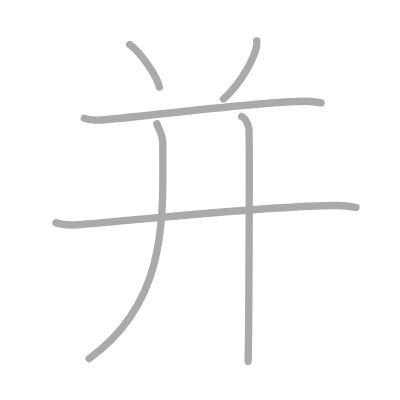
t = 0.00 s
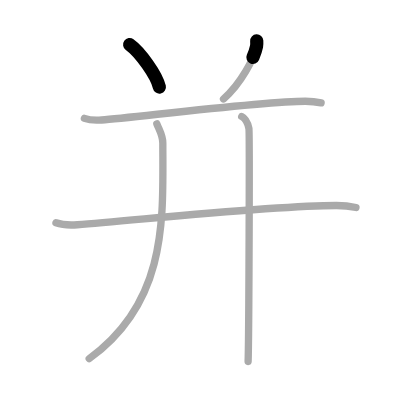
t = 1.25 s
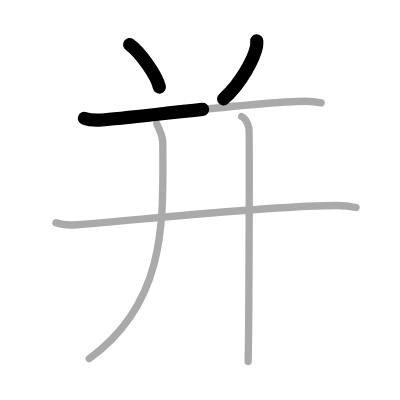
t = 2.50 s
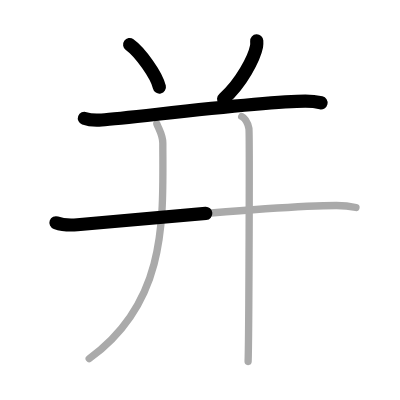
t = 3.50 s
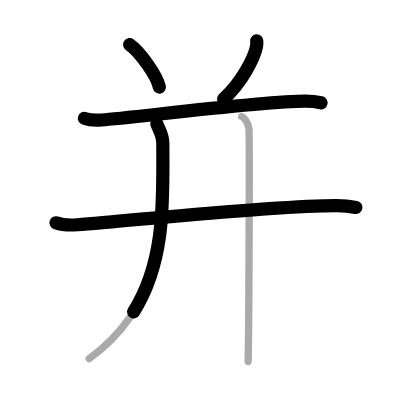
t = 4.75 s
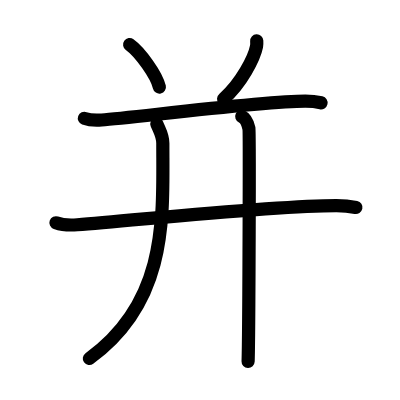
t = 6.00 s

The animated SVG that drew these frames (rendered in a browser with its animation timeline set to each time). Animation: 6 SMIL elements (animate=6); one cycle of 6.00 s.

<?xml version="1.0" standalone="no"?>
<!DOCTYPE svg PUBLIC "-//W3C//DTD SVG 1.1//EN"   "http://www.w3.org/Graphics/SVG/1.1/DTD/svg11.dtd">
<svg width="400px" height="400px"  version="1.1" xmlns="http://www.w3.org/2000/svg">
  <defs>
    <marker id="Triangle" viewBox="0 0 10 10" refX="0" refY="5" markerUnits="strokeWidth" markerWidth="3" style="stroke-opacity:0%;fill:#aaaaaa;" markerHeight="2" orient="auto">
      <path d="M 0 0 L 10 5 L 0 10 z" />
    </marker>
    
    <marker id="Arrow" viewBox="0 0 10 10" refX="5" refY="5" markerUnits="strokeWidth" markerWidth="1.8" style="stroke-opacity:0%;fill:#770000;" markerHeight="2" orient="auto">
      <path d="M 0 4 L 6 4 L 4 1 L 10 5 L 4 9 L 6 6 L 0 6 z" />
        <circle cx="5" cy="5" r="5" />
      </marker>
    
    <marker id="TriangleRed" viewBox="0 0 10 10" refX="0" refY="5" markerUnits="strokeWidth" markerWidth="3" style="stroke-opacity:0%;fill:#CC0000;" markerHeight="2" orient="auto">
      <path d="M 0 0 L 10 5 L 0 10 z" />
    </marker>
    
    <marker id="ArrowRed" viewBox="0 0 10 10" refX="5" refY="5" markerUnits="strokeWidth" markerWidth="1.8" style="stroke-opacity:0%;fill:#CC0000;" markerHeight="2" orient="auto">
      <path d="M 0 4 L 6 4 L 4 1 L 10 5 L 4 9 L 6 6 L 0 6 z" />
        <circle cx="5" cy="5" r="5" />
      </marker>
    
  </defs>
  
  <path style="fill:#ffffff; fill-opacity:100%; fill-rule:evenodd; stroke-width:0;" d="M 0 0 L 400px 0 L 400px 400px L 0 400px L 0 0" />

  <g transform="scale(3.6697247706422 3.6697247706422)">
<path style="fill:none; fill-opacity:0%; fill-rule:evenodd; stroke:#aaaaaa; stroke-opacity:100%; stroke-width: 1.5pt; stroke-linejoin:round; stroke-linecap:round;" d="M35.33 12.14c2.86 2.04 7.39 8.4 8.1 11.58"></path>
<path style="fill:none; fill-opacity:0%; fill-rule:evenodd; stroke:#aaaaaa; stroke-opacity:100%; stroke-width: 1.5pt; stroke-linejoin:round; stroke-linecap:round;" d="M69.96 11.14c0.02 0.37 0.05 0.96-0.05 1.5c-0.62 3.16-4.16 10.09-9 14.33"></path>
<path style="fill:none; fill-opacity:0%; fill-rule:evenodd; stroke:#aaaaaa; stroke-opacity:100%; stroke-width: 1.5pt; stroke-linejoin:round; stroke-linecap:round;" d="M23 32.25c1.22 0.45 3.47 0.54 4.69 0.45c9.06-0.7 43.88-5.12 55.52-5.12c2.04 0 3.27 0.21 4.29 0.44"></path>
<path style="fill:none; fill-opacity:0%; fill-rule:evenodd; stroke:#aaaaaa; stroke-opacity:100%; stroke-width: 1.5pt; stroke-linejoin:round; stroke-linecap:round;" d="M15.25 60.7c1.52 0.54 4.3 0.66 5.82 0.54C37.5 60 74.25 56 91.69 56.01c2.53 0 4.05 0.26 5.31 0.53"></path>
<path style="fill:none; fill-opacity:0%; fill-rule:evenodd; stroke:#aaaaaa; stroke-opacity:100%; stroke-width: 1.5pt; stroke-linejoin:round; stroke-linecap:round;" d="M42.74 33.75c0.67 1.74 1.63 3.11 1.63 5.28C44.36 58.88 46 82 24.31 97.72"></path>
<path style="fill:none; fill-opacity:0%; fill-rule:evenodd; stroke:#aaaaaa; stroke-opacity:100%; stroke-width: 1.5pt; stroke-linejoin:round; stroke-linecap:round;" d="M65.87 31.75c1.09 0.5 1.74 2.25 1.96 3.25c0.22 1 0 57.25-0.22 63.5"></path>

<path style="fill:none; fill-opacity:0%; fill-rule:evenodd; stroke:#000000; stroke-opacity:100%; stroke-width: 2.7pt; stroke-linejoin:round; stroke-linecap:round;" d="M35.33 12.14c2.86 2.04 7.39 8.4 8.1 11.58" pathLength="100" stroke-dashoffset="100" stroke-dasharray="100 105"><animate id="dashAnim1" attributeName="stroke-dashoffset" from="100" to="0" dur="1s" calcMode="linear" fill="freeze"/></path>
<path style="fill:none; fill-opacity:0%; fill-rule:evenodd; stroke:#000000; stroke-opacity:100%; stroke-width: 2.7pt; stroke-linejoin:round; stroke-linecap:round;" d="M69.96 11.14c0.02 0.37 0.05 0.96-0.05 1.5c-0.62 3.16-4.16 10.09-9 14.33" pathLength="100" stroke-dashoffset="100" stroke-dasharray="100 105"><animate id="dashAnim2" attributeName="stroke-dashoffset" from="100" to="0" dur="1s" calcMode="linear" begin="dashAnim1.end" fill="freeze"/></path>
<path style="fill:none; fill-opacity:0%; fill-rule:evenodd; stroke:#000000; stroke-opacity:100%; stroke-width: 2.7pt; stroke-linejoin:round; stroke-linecap:round;" d="M23 32.25c1.22 0.45 3.47 0.54 4.69 0.45c9.06-0.7 43.88-5.12 55.52-5.12c2.04 0 3.27 0.21 4.29 0.44" pathLength="100" stroke-dashoffset="100" stroke-dasharray="100 105"><animate id="dashAnim3" attributeName="stroke-dashoffset" from="100" to="0" dur="1s" calcMode="linear" begin="dashAnim2.end" fill="freeze"/></path>
<path style="fill:none; fill-opacity:0%; fill-rule:evenodd; stroke:#000000; stroke-opacity:100%; stroke-width: 2.7pt; stroke-linejoin:round; stroke-linecap:round;" d="M15.25 60.7c1.52 0.54 4.3 0.66 5.82 0.54C37.5 60 74.25 56 91.69 56.01c2.53 0 4.05 0.26 5.31 0.53" pathLength="100" stroke-dashoffset="100" stroke-dasharray="100 105"><animate id="dashAnim4" attributeName="stroke-dashoffset" from="100" to="0" dur="1s" calcMode="linear" begin="dashAnim3.end" fill="freeze"/></path>
<path style="fill:none; fill-opacity:0%; fill-rule:evenodd; stroke:#000000; stroke-opacity:100%; stroke-width: 2.7pt; stroke-linejoin:round; stroke-linecap:round;" d="M42.74 33.75c0.67 1.74 1.63 3.11 1.63 5.28C44.36 58.88 46 82 24.31 97.72" pathLength="100" stroke-dashoffset="100" stroke-dasharray="100 105"><animate id="dashAnim5" attributeName="stroke-dashoffset" from="100" to="0" dur="1s" calcMode="linear" begin="dashAnim4.end" fill="freeze"/></path>
<path style="fill:none; fill-opacity:0%; fill-rule:evenodd; stroke:#000000; stroke-opacity:100%; stroke-width: 2.7pt; stroke-linejoin:round; stroke-linecap:round;" d="M65.87 31.75c1.09 0.5 1.74 2.25 1.96 3.25c0.22 1 0 57.25-0.22 63.5" pathLength="100" stroke-dashoffset="100" stroke-dasharray="100 105"><animate id="dashAnim6" attributeName="stroke-dashoffset" from="100" to="0" dur="1s" calcMode="linear" begin="dashAnim5.end" fill="freeze"/></path>

</g>

</svg>  
          
